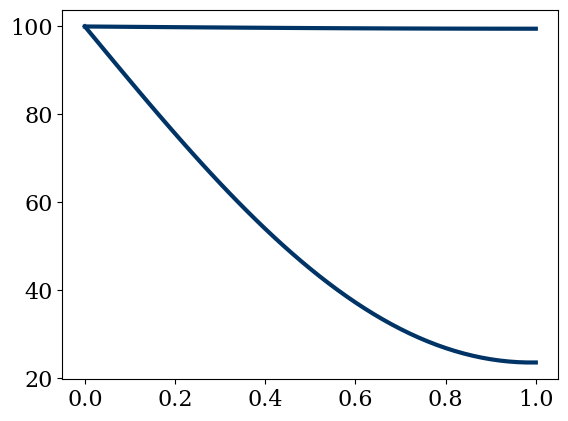

Write Python code to recreate this figure.
import numpy as np
import matplotlib.pyplot as plt

from scipy.linalg import solve

from matplotlib import rcParams
rcParams['font.family'] = 'serif'
rcParams['font.size'] = 16

# Grid parameters
L = 1.0
nt = 100
nx = 51
alpha = 1.22e-3

q = 0.0

dx = L / (nx - 1)

qdx = q * dx

# Initial conditions
Ti = np.zeros(nx)
Ti[0] = 100


def generateMatrix(N, sigma):
    """
    Computes the matrix for the diffusion equation with backward Euler
    Dirichlet condition at i=0, Neumann at i=-1
    """

    # Setup the diagonal
    d = np.diag(np.ones(N - 2) * (2 + 1 / sigma))

    # Consider Neumann BC
    d[-1, -1] = 1 + 1 / sigma

    # Setup upper diagonal
    ud = np.diag(np.ones(N - 3) * -1, 1)

    # Setup lower diagonal
    ld = np.diag(np.ones(N - 3) * -1, -1)  # Last -1 indicates the diagonal

    A = d + ud + ld

    return A


def generateRHS(T, sigma, qdx):
    """
    Computes right-hand side of linear system for diffusion equation
    with backward Euler
    """

    b = T[1: -1] * 1 / sigma

    # Consider Dirichlet BC
    b[0] += T[0]

    # Consider Neumann BC
    b[-1] += qdx

    return b


def implicit_btcs(T, A, nt, sigma, qdx):
    """
    Advances diffusion equation in time with implicit central scheme
    """

    for t in range(nt):
        Tn = T.copy()
        b = generateRHS(Tn, sigma, qdx)

        # Solve
        T_interior = solve(A, b)
        T[1:-1] = T_interior

        # Enforce Neumann BC (Dirichlet is enforced automatically)
        T[-1] = T[-2] + qdx

    return T


sigma = 0.5
dt = sigma * dx * dx / alpha
nt = 1000

A = generateMatrix(nx, sigma)

T = implicit_btcs(Ti.copy(), A, nt, sigma, qdx)

plt.plot(np.linspace(0, 1, nx), T, color='#003366', ls='-', lw=3)
plt.show()

# Violates the stability condition of the explicit scheme
sigma = 5.0

A = generateMatrix(nx, sigma)

T = implicit_btcs(T.copy(), A, nt, sigma, qdx)

plt.plot(np.linspace(0, 1, nx), T, color='#003366', ls='-', lw=3)
plt.show()
